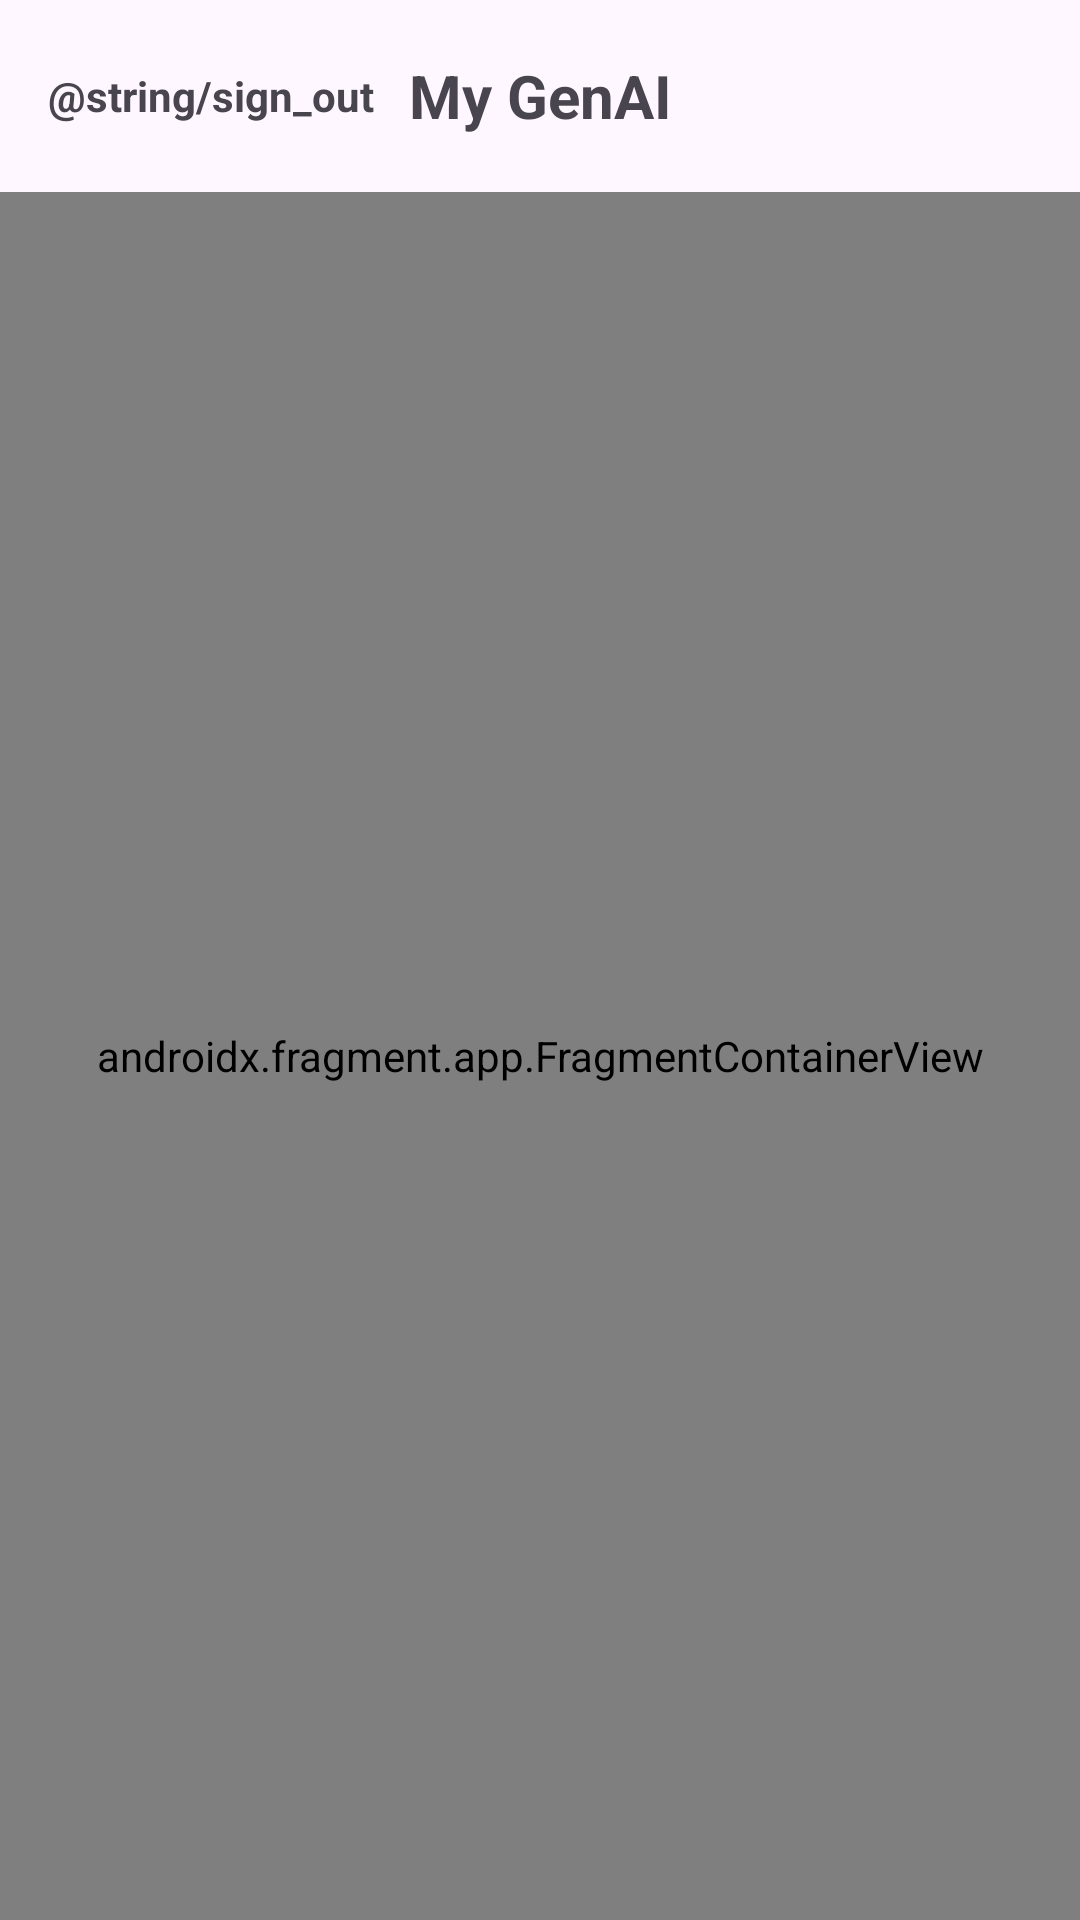

This screen was rendered from an Android layout file. Write that file and the resources it references.
<!-- AndroidManifest.xml: application theme Theme.MyGenAI -->
<!-- res/layout/activity_main.xml -->
<?xml version="1.0" encoding="utf-8"?>
<layout xmlns:android="http://schemas.android.com/apk/res/android"
    xmlns:tools="http://schemas.android.com/tools"
    android:theme="@style/Base.Theme.MyGenAI"
    xmlns:app="http://schemas.android.com/apk/res-auto">

        <data>

        </data>

        <androidx.constraintlayout.widget.ConstraintLayout
            android:fitsSystemWindows="true"
            android:layout_height="match_parent"
            android:layout_width="match_parent">

                <androidx.appcompat.widget.Toolbar
                    android:id="@+id/my_toolbar"
                    android:layout_width="match_parent"
                    android:layout_height="?attr/actionBarSize"
                    android:elevation="4dp"
                    app:layout_constraintTop_toTopOf="parent"
                    tools:layout_editor_absoluteX="-31dp">

                        <TextView
                            android:id="@+id/logOut"
                            android:layout_width="wrap_content"
                            android:layout_height="wrap_content"
                            android:layout_gravity="start"
                            android:text="@string/sign_out"
                            android:textStyle="bold" />

                        <TextView
                            android:layout_width="wrap_content"
                            android:layout_height="wrap_content"
                            android:layout_gravity="center"
                            android:text="@string/app_name"
                            android:textSize="20sp"
                            android:textStyle="bold" />

                </androidx.appcompat.widget.Toolbar>

                <androidx.fragment.app.FragmentContainerView
                    android:layout_width="match_parent"
                    android:layout_height="0dp"
                    android:name="androidx.navigation.fragment.NavHostFragment"
                    android:id="@+id/fragmentContainerView"
                    app:defaultNavHost="true"
                    app:layout_constraintTop_toBottomOf="@id/my_toolbar"
                    app:layout_constraintBottom_toBottomOf="parent"
                    app:navGraph="@navigation/graph" />
        </androidx.constraintlayout.widget.ConstraintLayout>
</layout>

<!-- resources referenced by this layout -->
<resources>
  <string name="app_name">My GenAI</string>
  <style name="Base.Theme.MyGenAI" parent="Theme.Material3.DayNight.NoActionBar">
          
          
          <item name="colorPrimary">@color/light_grey</item>
          <item name="colorOnPrimary">@color/white</item>
          <item name="colorOnSurface">@color/dark_grey</item>
          <item name="colorSurface">@color/white</item>
          <item name="android:itemTextAppearance">@style/MyMenuItemTextAppearance</item>
          <item name="colorAccent">@color/black</item>
      </style>
  <style name="Theme.MyGenAI" parent="Base.Theme.MyGenAI" />
  <color name="light_grey">#E0E0E0</color>
  <color name="white">#FFFFFFFF</color>
  <color name="dark_grey">#9E9E9E</color>
  <style name="MyMenuItemTextAppearance" parent="@android:style/TextAppearance.Widget.IconMenu.Item">
          <item name="android:textColor">@color/black</item>
          <item name="android:textSize">15sp</item>
          <item name="android:textStyle">bold</item>
      </style>
  <color name="black">#FF000000</color>
</resources>
